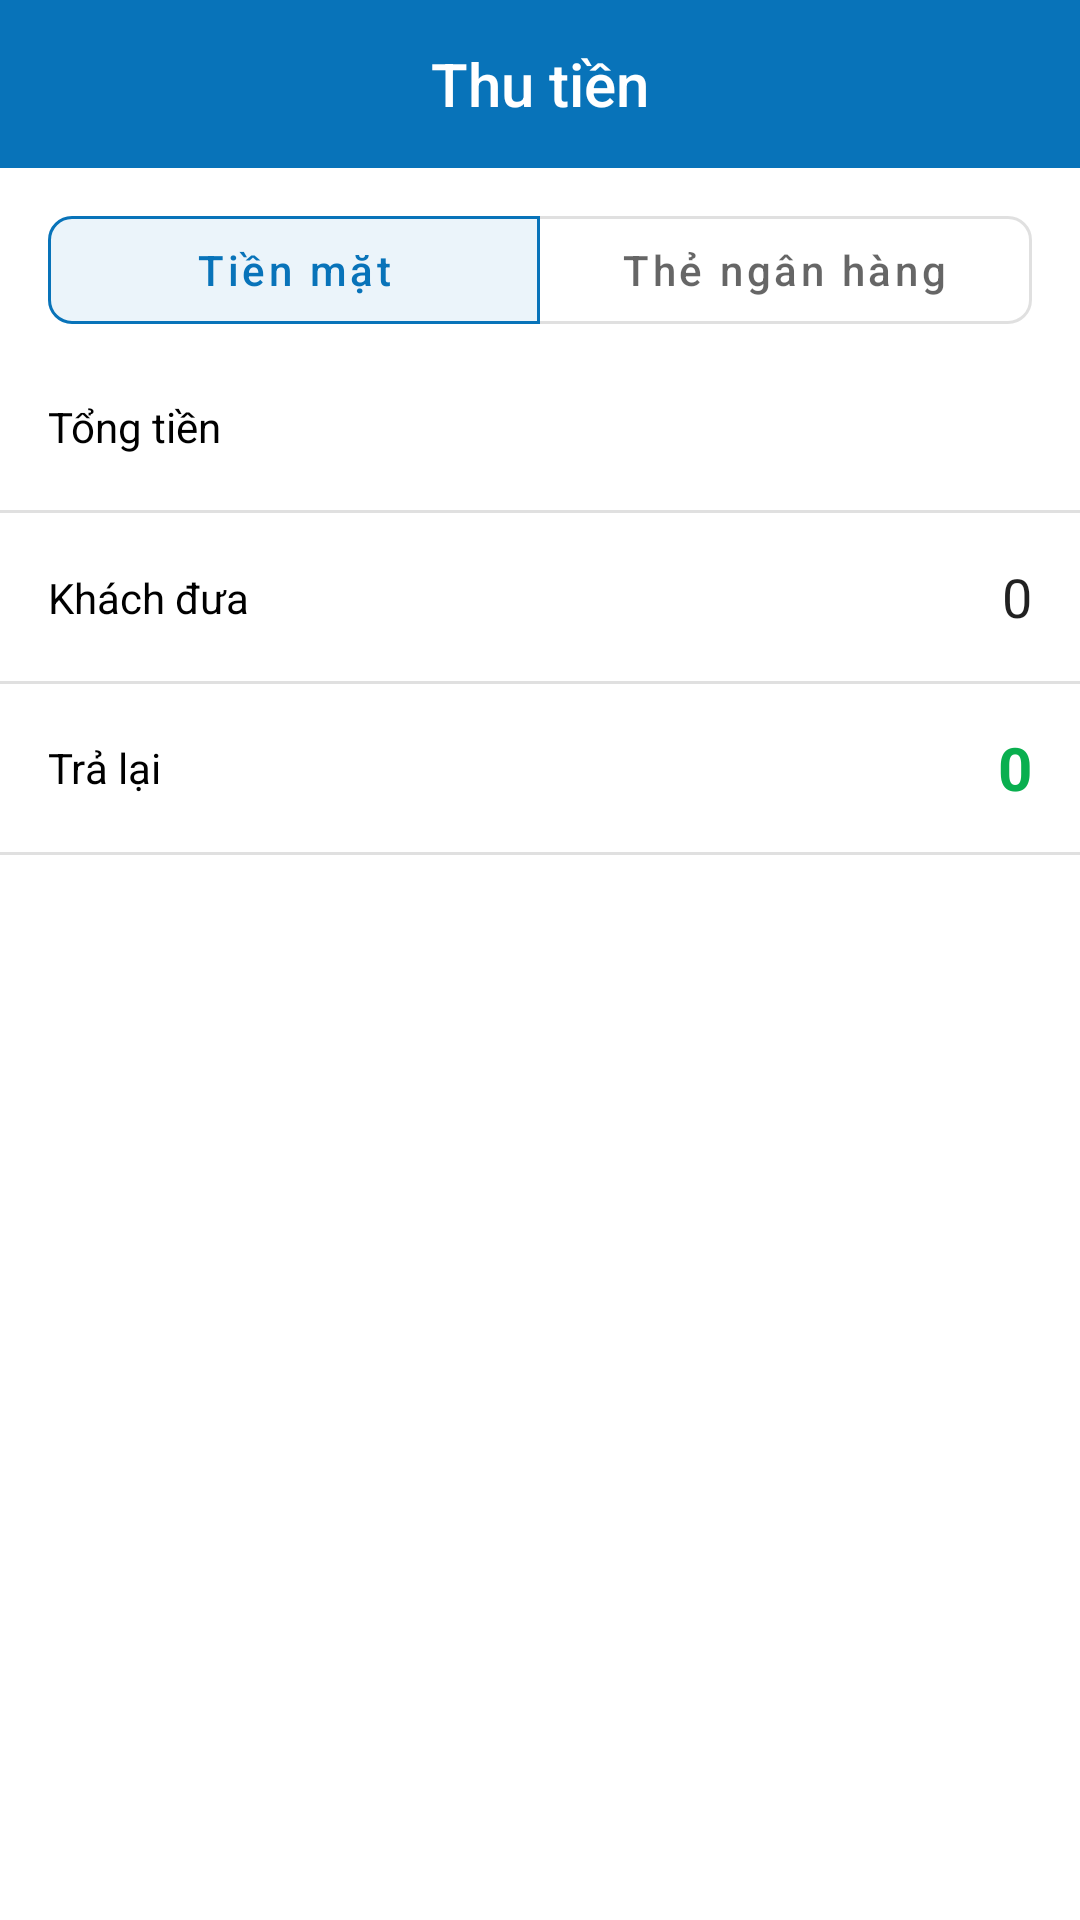

Here is an Android app screen rendered from its layout file. Give the layout XML and the strings, colors and styles it references.
<!-- AndroidManifest.xml: application theme Theme.MISACukcukStarterClone -->
<!-- res/layout/fragment_checkout.xml -->
<?xml version="1.0" encoding="utf-8"?>
<androidx.constraintlayout.widget.ConstraintLayout xmlns:android="http://schemas.android.com/apk/res/android"
    xmlns:app="http://schemas.android.com/apk/res-auto"
    xmlns:tools="http://schemas.android.com/tools"
    android:layout_width="match_parent"
    android:layout_height="match_parent"
    android:background="@color/white"
    android:clickable="true"
    android:focusable="true"
    tools:context=".ui.main.checkout.CheckoutFragment">

    <androidx.appcompat.widget.Toolbar
        android:id="@+id/toolbar"
        android:layout_width="0dp"
        android:layout_height="wrap_content"
        android:background="?attr/colorPrimary"
        android:minHeight="?attr/actionBarSize"
        app:layout_constraintEnd_toEndOf="parent"
        app:layout_constraintStart_toStartOf="parent"
        app:layout_constraintTop_toTopOf="parent">

        <TextView
            android:layout_width="wrap_content"
            android:layout_height="wrap_content"
            android:layout_gravity="center"
            android:text="@string/title_checkout"
            android:textAppearance="@style/TextAppearance.AppCompat.Title"
            android:textColor="@color/white" />
    </androidx.appcompat.widget.Toolbar>

    <com.google.android.material.button.MaterialButtonToggleGroup
        android:id="@+id/toggleGroupPayment"
        android:layout_width="0dp"
        android:layout_height="wrap_content"
        android:layout_gravity="center"
        android:layout_marginStart="16dp"
        android:layout_marginTop="10dp"
        android:layout_marginEnd="16dp"
        app:checkedButton="@+id/btnCash"
        app:layout_constraintEnd_toEndOf="parent"
        app:layout_constraintStart_toStartOf="parent"
        app:layout_constraintTop_toBottomOf="@+id/toolbar"
        app:selectionRequired="true"
        app:singleSelection="true">

        <com.google.android.material.button.MaterialButton
            android:id="@+id/btnCash"
            style="?attr/materialButtonOutlinedStyle"
            android:layout_width="match_parent"
            android:layout_height="wrap_content"
            android:layout_weight="1"
            android:text="@string/string_cash"
            android:textAllCaps="false"
            app:cornerRadius="@dimen/dp_8" />

        <com.google.android.material.button.MaterialButton
            android:id="@+id/btnAtmCard"
            style="?attr/materialButtonOutlinedStyle"
            android:layout_width="match_parent"
            android:layout_height="wrap_content"
            android:layout_weight="1"
            android:text="@string/string_atm_card"
            android:textAllCaps="false"
            app:cornerRadius="@dimen/dp_8" />
    </com.google.android.material.button.MaterialButtonToggleGroup>

    <View
        android:id="@+id/viewTotalMoneyDivider"
        android:layout_width="0dp"
        android:layout_height="1dp"
        android:layout_marginTop="?attr/actionBarSize"
        android:background="@color/grey"
        app:layout_constraintEnd_toEndOf="parent"
        app:layout_constraintStart_toStartOf="parent"
        app:layout_constraintTop_toBottomOf="@id/toggleGroupPayment" />

    <TextView
        android:layout_width="wrap_content"
        android:layout_height="wrap_content"
        android:layout_marginStart="16dp"
        android:text="@string/title_total_money"
        android:textColor="@color/black"
        app:layout_constraintBottom_toTopOf="@+id/viewTotalMoneyDivider"
        app:layout_constraintStart_toStartOf="parent"
        app:layout_constraintTop_toBottomOf="@id/toggleGroupPayment" />

    <TextView
        android:id="@+id/tvTotalMoney"
        android:layout_width="wrap_content"
        android:layout_height="wrap_content"
        android:layout_marginEnd="16dp"
        android:textColor="@color/black"
        android:textSize="20sp"
        android:textStyle="bold"
        app:layout_constraintBottom_toTopOf="@id/viewTotalMoneyDivider"
        app:layout_constraintEnd_toEndOf="parent"
        app:layout_constraintTop_toBottomOf="@id/toggleGroupPayment"
        tools:text="@tools:sample/lorem" />

    <View
        android:id="@+id/viewCustomerPayDivider"
        android:layout_width="0dp"
        android:layout_height="1dp"
        android:layout_marginTop="?attr/actionBarSize"
        android:background="@color/grey"
        app:layout_constraintEnd_toEndOf="parent"
        app:layout_constraintStart_toStartOf="parent"
        app:layout_constraintTop_toBottomOf="@id/viewTotalMoneyDivider" />

    <TextView
        android:id="@+id/tvTitleCustomerPay"
        android:layout_width="wrap_content"
        android:layout_height="wrap_content"
        android:layout_marginStart="16dp"
        android:text="@string/title_customer_pay"
        android:textColor="@color/black"
        app:layout_constraintBottom_toTopOf="@+id/viewCustomerPayDivider"
        app:layout_constraintStart_toStartOf="parent"
        app:layout_constraintTop_toBottomOf="@id/viewTotalMoneyDivider" />

    <EditText
        android:id="@+id/edtCustomerPay"
        android:layout_width="0dp"
        android:layout_height="0dp"
        android:layout_marginEnd="16dp"
        android:background="@null"
        android:gravity="end|center"
        android:importantForAutofill="no"
        android:inputType="number"
        android:text="@string/empty_cart_quantity"
        app:layout_constraintBottom_toTopOf="@id/viewCustomerPayDivider"
        app:layout_constraintEnd_toEndOf="parent"
        app:layout_constraintStart_toEndOf="@+id/tvTitleCustomerPay"
        app:layout_constraintTop_toBottomOf="@+id/viewTotalMoneyDivider"
        tools:ignore="LabelFor" />

    <TextView
        android:id="@+id/btnFinish"
        android:layout_width="0dp"
        android:layout_height="wrap_content"
        android:background="@drawable/ripple_green_text_view"
        android:gravity="center"
        android:padding="12dp"
        android:text="@string/text_finish"
        android:textColor="@color/white"
        android:textStyle="bold"
        app:layout_constraintBottom_toBottomOf="parent"
        app:layout_constraintEnd_toEndOf="parent"
        app:layout_constraintStart_toStartOf="parent" />

    <LinearLayout
        android:id="@+id/llChanges"
        android:layout_width="0dp"
        android:layout_height="?attr/actionBarSize"
        android:layout_marginStart="16dp"
        android:layout_marginEnd="16dp"
        android:gravity="center_vertical"
        android:orientation="horizontal"
        app:layout_constraintEnd_toEndOf="parent"
        app:layout_constraintStart_toStartOf="parent"
        app:layout_constraintTop_toBottomOf="@id/viewCustomerPayDivider">

        <TextView
            android:layout_width="wrap_content"
            android:layout_height="wrap_content"
            android:text="@string/title_changes"
            android:textColor="@color/black" />

        <TextView
            android:id="@+id/tvChanges"
            android:layout_width="match_parent"
            android:layout_height="wrap_content"
            android:text="@string/empty_cart_quantity"
            android:textAlignment="textEnd"
            android:textColor="@color/green"
            android:textSize="20sp"
            android:textStyle="bold" />
    </LinearLayout>

    <View
        android:layout_width="0dp"
        android:layout_height="1dp"
        android:background="@color/grey"
        app:layout_constraintEnd_toEndOf="parent"
        app:layout_constraintStart_toStartOf="parent"
        app:layout_constraintTop_toBottomOf="@id/llChanges" />
</androidx.constraintlayout.widget.ConstraintLayout>
<!-- resources referenced by this layout -->
<resources>
  <color name="black">#FF000000</color>
  <color name="green">#09AF4F</color>
  <color name="grey">#E0E0E0</color>
  <color name="white">#FFFFFFFF</color>
  <dimen name="dp_8">8dp</dimen>
  <string name="empty_cart_quantity">0</string>
  <string name="string_atm_card">Thẻ ngân hàng</string>
  <string name="string_cash">Tiền mặt</string>
  <string name="text_finish">HOÀN THÀNH</string>
  <string name="title_changes">Trả lại</string>
  <string name="title_checkout">Thu tiền</string>
  <string name="title_customer_pay">Khách đưa</string>
  <string name="title_total_money">Tổng tiền</string>
  <style name="Theme.MISACukcukStarterClone" parent="Theme.MaterialComponents.DayNight.NoActionBar">
          
          <item name="colorPrimary">@color/blue</item>
          <item name="colorPrimaryVariant">@color/dark_blue</item>
          <item name="colorOnPrimary">@color/white</item>
          
          <item name="colorSecondary">@color/yellow</item>
          <item name="colorSecondaryVariant">@color/dark_yellow</item>
          <item name="colorOnSecondary">@color/black</item>
          
          <item name="android:statusBarColor" tools:targetApi="l">?attr/colorPrimaryVariant</item>
          
          <item name="listPreferredItemHeightSmall">@dimen/dp_40</item>
      </style>
  <color name="blue">#0873B9</color>
  <color name="dark_blue">#005D99</color>
  <color name="yellow">#E59744</color>
  <color name="dark_yellow">#D87E1E</color>
  <dimen name="dp_40">40dp</dimen>
</resources>
